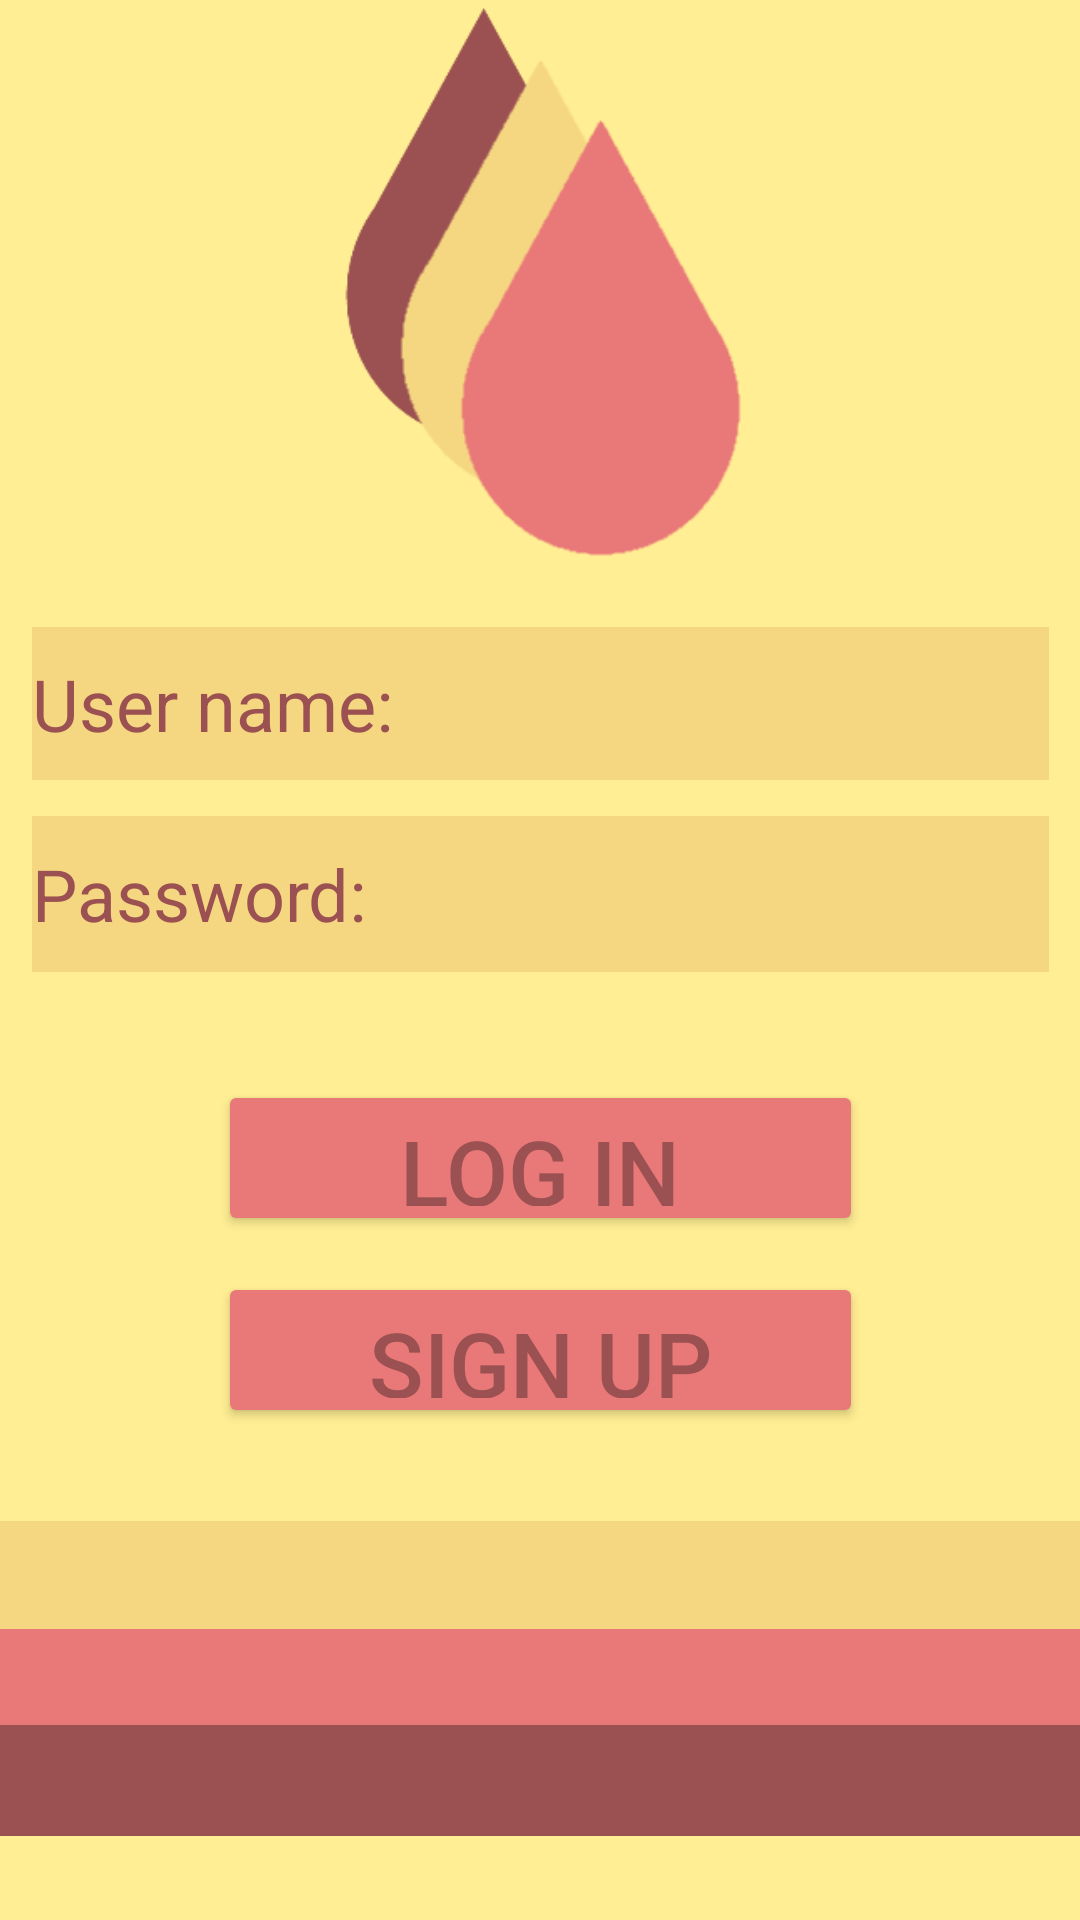

Write the Android layout XML for this screen, with the resource values it uses.
<!-- AndroidManifest.xml: application theme Theme.TestingLogIn -->
<!-- res/layout/activity_login.xml -->
<?xml version="1.0" encoding="utf-8"?>
<androidx.constraintlayout.widget.ConstraintLayout xmlns:android="http://schemas.android.com/apk/res/android"
    xmlns:app="http://schemas.android.com/apk/res-auto"
    xmlns:tools="http://schemas.android.com/tools"
    android:layout_width="match_parent"
    android:layout_height="match_parent"
    android:background="@color/bg_yellow"
    android:visibility="visible"
    tools:context=".LoginActivity">

    <Button
        android:id="@+id/SignUpButton"
        android:layout_width="215dp"
        android:layout_height="52dp"
        android:layout_marginBottom="164dp"
        android:backgroundTint="@color/bt_red"
        android:text="SIGN UP"
        android:textAlignment="center"
        android:textColor="@color/lg_red"
        android:textSize="30sp"
        app:layout_constraintBottom_toBottomOf="parent"
        app:layout_constraintEnd_toEndOf="parent"
        app:layout_constraintStart_toStartOf="parent" />

    <EditText
        android:id="@+id/NameInput"
        android:layout_width="339dp"
        android:layout_height="51dp"
        android:layout_marginBottom="12dp"
        android:background="@color/bt_yellow"
        android:hint="User name:"
        android:textColor="@color/lg_red"
        android:textColorHint="@color/lg_red"
        android:textSize="24sp"
        app:layout_constraintBottom_toTopOf="@+id/PasswordInput"
        app:layout_constraintEnd_toEndOf="parent"
        app:layout_constraintStart_toStartOf="parent" />

    <EditText
        android:id="@+id/PasswordInput"
        android:inputType="textPassword"
        android:layout_width="339dp"
        android:layout_height="52dp"
        android:layout_marginBottom="36dp"
        android:background="@color/bt_yellow"
        android:hint="Password:"
        android:textColor="@color/lg_red"
        android:textColorHint="@color/lg_red"
        android:textSize="24sp"
        app:layout_constraintBottom_toTopOf="@+id/LogInButton"
        app:layout_constraintEnd_toEndOf="parent"
        app:layout_constraintStart_toStartOf="parent" />

    <ImageView
        android:id="@+id/LogoImage"
        android:layout_width="179dp"
        android:layout_height="209dp"
        android:layout_marginBottom="8dp"
        app:layout_constraintBottom_toTopOf="@+id/NameInput"
        app:layout_constraintEnd_toEndOf="parent"
        app:layout_constraintStart_toStartOf="parent"
        app:srcCompat="@drawable/logo" />

    <Button
        android:id="@+id/LogInButton"
        android:layout_width="215dp"
        android:layout_height="52dp"
        android:layout_marginBottom="228dp"
        android:backgroundTint="@color/bt_red"
        android:text="LOG IN"
        android:textAlignment="center"
        android:textColor="@color/lg_red"
        android:textSize="30sp"
        app:layout_constraintBottom_toBottomOf="parent"
        app:layout_constraintEnd_toEndOf="parent"
        app:layout_constraintStart_toStartOf="parent" />

    <ImageView
        android:id="@+id/PlaceholderLineYlw"
        android:layout_width="416dp"
        android:layout_height="37dp"
        android:layout_marginBottom="96dp"
        app:layout_constraintBottom_toBottomOf="parent"
        app:layout_constraintEnd_toEndOf="parent"
        app:layout_constraintHorizontal_bias="0.6"
        app:layout_constraintStart_toStartOf="parent"
        app:srcCompat="@drawable/background"
        app:tint="@color/bt_yellow" />

    <ImageView
        android:id="@+id/PlaceholderLineLrd"
        android:layout_width="434dp"
        android:layout_height="37dp"
        android:layout_marginBottom="60dp"
        app:layout_constraintBottom_toBottomOf="parent"
        app:layout_constraintEnd_toEndOf="parent"
        app:layout_constraintHorizontal_bias="0.6"
        app:layout_constraintStart_toStartOf="parent"
        app:srcCompat="@drawable/background"
        app:tint="@color/bt_red" />

    <ImageView
        android:id="@+id/PlaceholderLineDrd"
        android:layout_width="419dp"
        android:layout_height="37dp"
        android:layout_marginBottom="28dp"
        app:layout_constraintBottom_toBottomOf="parent"
        app:layout_constraintEnd_toEndOf="parent"
        app:layout_constraintStart_toStartOf="parent"
        app:srcCompat="@drawable/background"
        app:tint="@color/lg_red" />

    <TextView
        android:id="@+id/TitleText"
        android:layout_width="277dp"
        android:layout_height="93dp"
        android:text="MELT"
        android:textAlignment="center"
        android:textColor="@color/lg_red"
        android:textSize="80sp"
        app:layout_constraintBottom_toTopOf="@+id/LogoImage"
        app:layout_constraintEnd_toEndOf="parent"
        app:layout_constraintStart_toStartOf="parent" />

</androidx.constraintlayout.widget.ConstraintLayout>
<!-- resources referenced by this layout -->
<resources>
  <color name="bg_yellow">#FFEE93</color>
  <color name="bt_red">#E97878</color>
  <color name="bt_yellow">#F5D782</color>
  <color name="lg_red">#9B5151</color>
  <!-- drawable background (drawable) -->
  <?xml version="1.0" encoding="utf-8"?>
  <shape xmlns:android="http://schemas.android.com/apk/res/android" android:id="@+id/listview_background_shape">
      <stroke android:width="2dp" android:color="#FF0000" />
      <padding android:left="2dp"
          android:top="2dp"
          android:right="2dp"
          android:bottom="2dp" />
      <corners android:radius="5dp" />
      <solid android:color="#ffffffff" />
  </shape>
  <!-- drawable logo: png bitmap (drawable, 7512 bytes) -->
  <style name="Theme.TestingLogIn" parent="Theme.MaterialComponents.DayNight.NoActionBar">
          
          <item name="colorPrimary">@color/purple_500</item>
          <item name="colorPrimaryVariant">@color/bt_red</item>
          <item name="colorOnPrimary">@color/bg_yellow</item>
          
          <item name="colorSecondary">@color/teal_200</item>
          <item name="colorSecondaryVariant">@color/teal_700</item>
          <item name="colorOnSecondary">@color/black</item>
          
          <item name="android:statusBarColor" tools:targetApi="l">?attr/colorPrimaryVariant</item>
          
      </style>
  <color name="purple_500">#FF6200EE</color>
  <color name="teal_200">#FF03DAC5</color>
  <color name="teal_700">#FF018786</color>
  <color name="black">#FF000000</color>
</resources>
